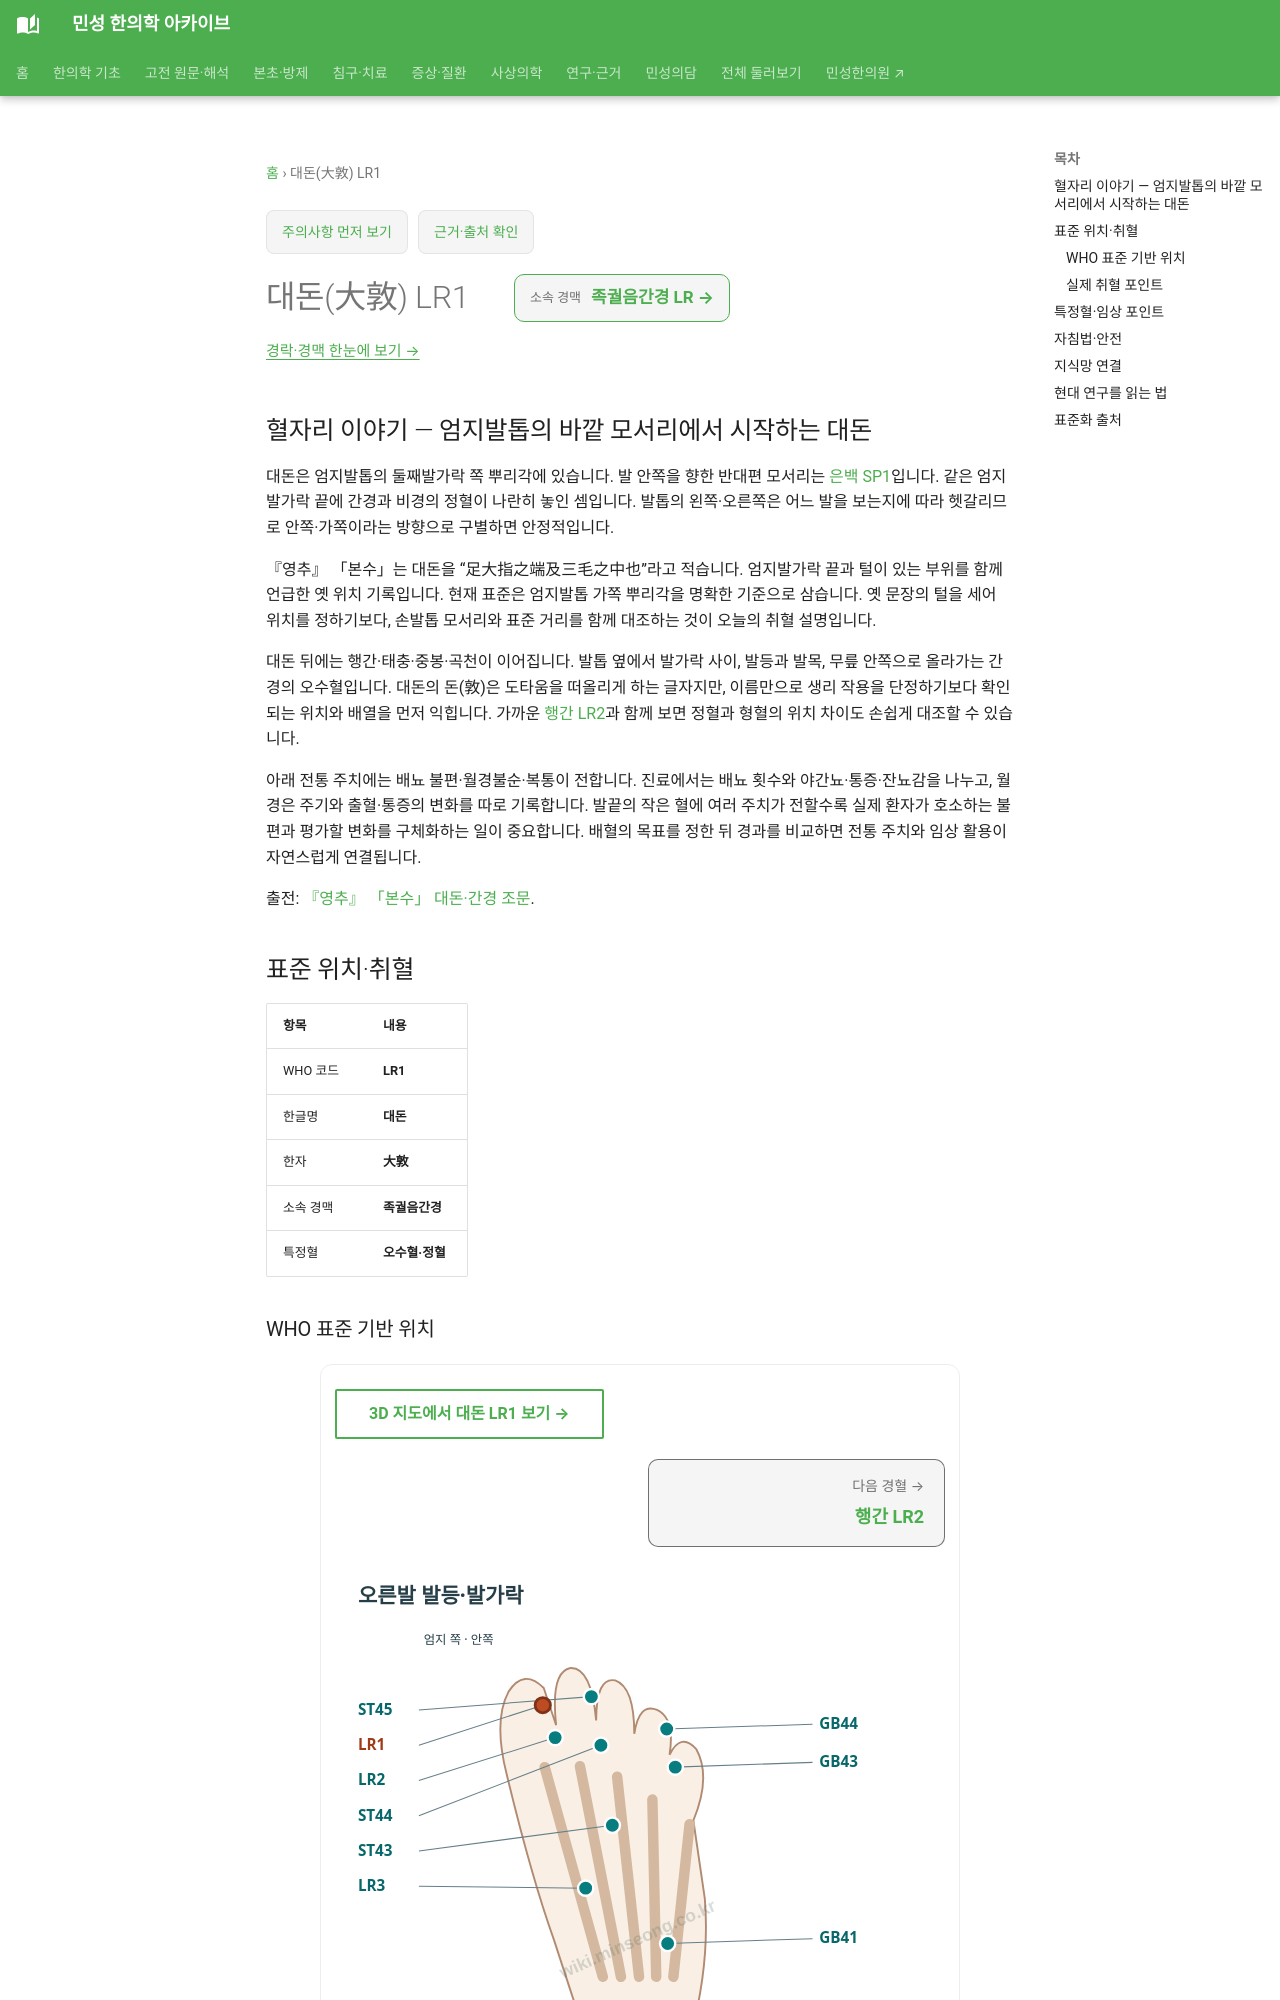

repository: joowon1111/minseong-korean-medicine-wiki · page: acupuncture/points/lr1/index.html · generator: mkdocs

---
title: 대돈(大敦) LR1
description: 대돈 LR1 표준 위치·취혈·임상 지식망
status: 검토완료
last_reviewed: 2026-08-22
---
# 대돈(大敦) LR1

## 혈자리 이야기 — 엄지발톱의 바깥 모서리에서 시작하는 대돈

대돈은 엄지발톱의 둘째발가락 쪽 뿌리각에 있습니다. 발 안쪽을 향한 반대편 모서리는 [은백 SP1](sp1.md)입니다. 같은 엄지발가락 끝에 간경과 비경의 정혈이 나란히 놓인 셈입니다. 발톱의 왼쪽·오른쪽은 어느 발을 보는지에 따라 헷갈리므로 안쪽·가쪽이라는 방향으로 구별하면 안정적입니다.

『영추』 「본수」는 대돈을 “足大指之端及三毛之中也”라고 적습니다. 엄지발가락 끝과 털이 있는 부위를 함께 언급한 옛 위치 기록입니다. 현재 표준은 엄지발톱 가쪽 뿌리각을 명확한 기준으로 삼습니다. 옛 문장의 털을 세어 위치를 정하기보다, 손발톱 모서리와 표준 거리를 함께 대조하는 것이 오늘의 취혈 설명입니다.

대돈 뒤에는 행간·태충·중봉·곡천이 이어집니다. 발톱 옆에서 발가락 사이, 발등과 발목, 무릎 안쪽으로 올라가는 간경의 오수혈입니다. 대돈의 돈(敦)은 도타움을 떠올리게 하는 글자지만, 이름만으로 생리 작용을 단정하기보다 확인되는 위치와 배열을 먼저 익힙니다. 가까운 [행간 LR2](lr2.md)과 함께 보면 정혈과 형혈의 위치 차이도 손쉽게 대조할 수 있습니다.

아래 전통 주치에는 배뇨 불편·월경불순·복통이 전합니다. 진료에서는 배뇨 횟수와 야간뇨·통증·잔뇨감을 나누고, 월경은 주기와 출혈·통증의 변화를 따로 기록합니다. 발끝의 작은 혈에 여러 주치가 전할수록 실제 환자가 호소하는 불편과 평가할 변화를 구체화하는 일이 중요합니다. 배혈의 목표를 정한 뒤 경과를 비교하면 전통 주치와 임상 활용이 자연스럽게 연결됩니다.

출전: [『영추』 「본수」 대돈·간경 조문](https://ctext.org/wiki.pl?chapter=287911&if=en).

<!-- MS_ACUPOINT_ATLAS_43_START -->
## 표준 위치·취혈

| 항목 | 내용 |
|---|---|
| WHO 코드 | **LR1** |
| 한글명 | **대돈** |
| 한자 | **大敦** |
| 소속 경맥 | **족궐음간경** |
| 특정혈 | **오수혈·정혈** |

### WHO 표준 기반 위치

엄지발가락, 끝마디뼈(distal phalanx)의 가쪽, 엄지발톱 가쪽 뿌리각(lateral corner of the toenail)에서 몸 쪽으로 0.1寸.

### 실제 취혈 포인트

엄지발톱의 가쪽모서리를 지나는 수직선과 발톱뿌리를 지나는 수평선이 만나는 지점에서 취혈한다.
